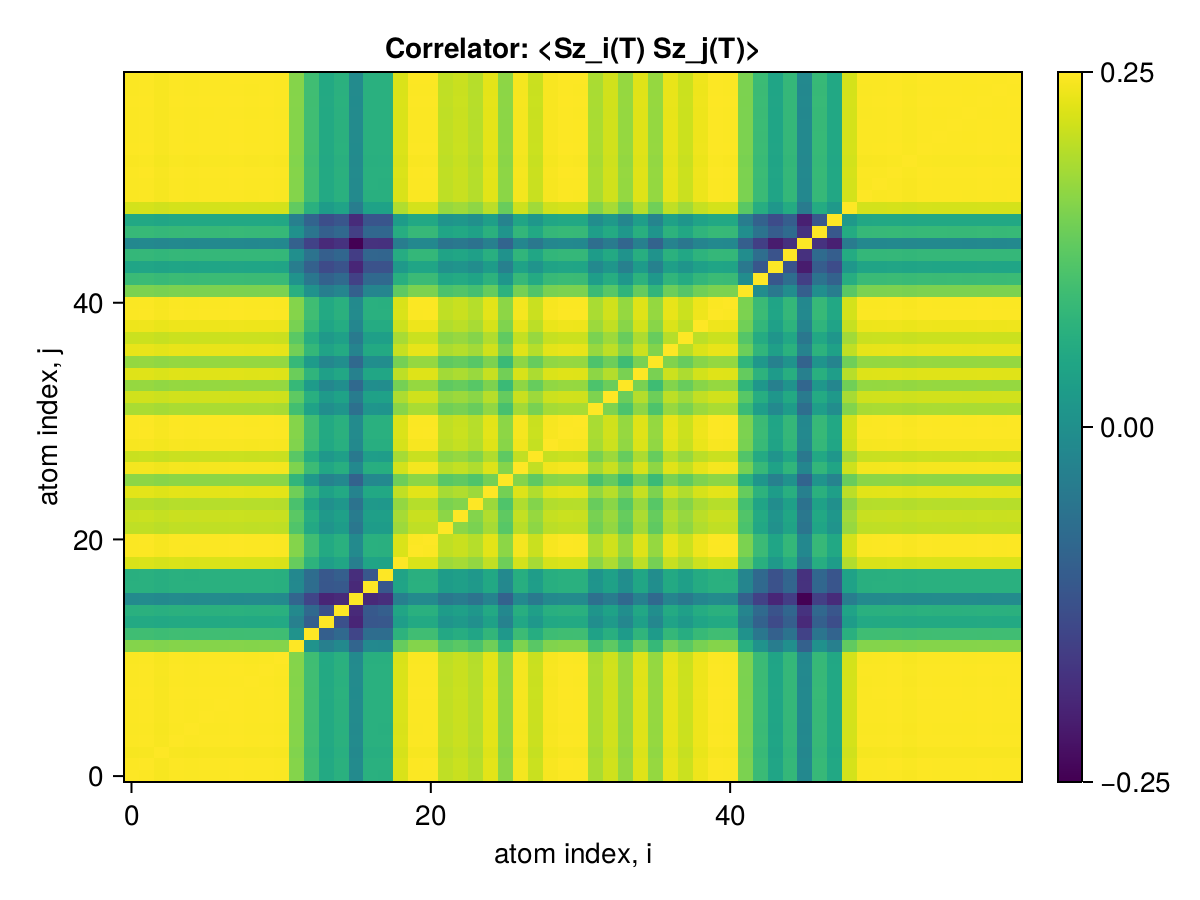

Data behind this chart, as committed beside it:
x1, x2, x3, x4, x5, x6, x7, x8, x9, x10, x11, x12, x13, x14, x15, x16, x17, x18, x19, x20, x21, x22, x23, x24
0.25, 0.2499, 0.2495, 0.2498, 0.2498, 0.2498, 0.2498, 0.2499, 0.2498, 0.2498, 0.2497, 0.2413, 0.2354, 0.2312, 0.2327, 0.2251, 0.2326, 0.2325, 0.2473, 0.2498, 0.2498, 0.2455, 0.2462, 0.2448
0.2499, 0.25, 0.2496, 0.2499, 0.2499, 0.2499, 0.2499, 0.25, 0.2499, 0.2499, 0.2498, 0.2414, 0.2354, 0.2313, 0.2327, 0.2252, 0.2326, 0.2326, 0.2474, 0.2499, 0.2499, 0.2456, 0.2462, 0.2449
0.2495, 0.2496, 0.25, 0.2496, 0.2495, 0.2496, 0.2496, 0.2496, 0.2495, 0.2496, 0.2495, 0.241, 0.2351, 0.231, 0.2324, 0.2249, 0.2323, 0.2323, 0.2471, 0.2495, 0.2495, 0.2452, 0.2459, 0.2445
0.2498, 0.2499, 0.2496, 0.25, 0.2498, 0.2499, 0.2499, 0.2499, 0.2499, 0.2499, 0.2498, 0.2413, 0.2354, 0.2313, 0.2327, 0.2252, 0.2326, 0.2326, 0.2474, 0.2499, 0.2499, 0.2455, 0.2462, 0.2449
0.2498, 0.2499, 0.2495, 0.2498, 0.25, 0.2498, 0.2498, 0.2499, 0.2498, 0.2498, 0.2497, 0.2413, 0.2354, 0.2312, 0.2326, 0.2251, 0.2325, 0.2325, 0.2473, 0.2498, 0.2498, 0.2455, 0.2461, 0.2448
0.2498, 0.2499, 0.2496, 0.2499, 0.2498, 0.25, 0.2499, 0.2499, 0.2499, 0.2499, 0.2498, 0.2413, 0.2354, 0.2313, 0.2327, 0.2252, 0.2326, 0.2326, 0.2474, 0.2499, 0.2499, 0.2455, 0.2462, 0.2449
0.2498, 0.2499, 0.2496, 0.2499, 0.2498, 0.2499, 0.25, 0.2499, 0.2499, 0.2499, 0.2498, 0.2413, 0.2354, 0.2313, 0.2327, 0.2252, 0.2326, 0.2326, 0.2474, 0.2499, 0.2499, 0.2455, 0.2462, 0.2449
0.2499, 0.25, 0.2496, 0.2499, 0.2499, 0.2499, 0.2499, 0.25, 0.2499, 0.2499, 0.2498, 0.2414, 0.2355, 0.2313, 0.2328, 0.2252, 0.2327, 0.2326, 0.2474, 0.2499, 0.2499, 0.2456, 0.2463, 0.2449
0.2498, 0.2499, 0.2495, 0.2499, 0.2498, 0.2499, 0.2499, 0.2499, 0.25, 0.2499, 0.2498, 0.2413, 0.2354, 0.2312, 0.2327, 0.2251, 0.2326, 0.2325, 0.2474, 0.2498, 0.2498, 0.2455, 0.2462, 0.2448
0.2498, 0.2499, 0.2496, 0.2499, 0.2498, 0.2499, 0.2499, 0.2499, 0.2499, 0.25, 0.2498, 0.2413, 0.2354, 0.2313, 0.2327, 0.2252, 0.2326, 0.2326, 0.2474, 0.2498, 0.2499, 0.2455, 0.2462, 0.2449
0.2497, 0.2498, 0.2495, 0.2498, 0.2497, 0.2498, 0.2498, 0.2498, 0.2498, 0.2498, 0.25, 0.2412, 0.2353, 0.2312, 0.2326, 0.2251, 0.2325, 0.2325, 0.2473, 0.2498, 0.2498, 0.2454, 0.2461, 0.2448
0.2413, 0.2414, 0.241, 0.2413, 0.2413, 0.2413, 0.2413, 0.2414, 0.2413, 0.2413, 0.2412, 0.25, 0.2269, 0.2231, 0.2249, 0.2178, 0.2248, 0.2247, 0.2389, 0.2413, 0.2413, 0.237, 0.2379, 0.2364
0.2354, 0.2354, 0.2351, 0.2354, 0.2354, 0.2354, 0.2354, 0.2355, 0.2354, 0.2354, 0.2353, 0.2269, 0.25, 0.2168, 0.2186, 0.2122, 0.2194, 0.2193, 0.2331, 0.2354, 0.2354, 0.2311, 0.232, 0.2304
0.2312, 0.2313, 0.231, 0.2313, 0.2312, 0.2313, 0.2313, 0.2313, 0.2312, 0.2313, 0.2312, 0.2231, 0.2168, 0.25, 0.2141, 0.2073, 0.2152, 0.2155, 0.229, 0.2312, 0.2312, 0.2271, 0.228, 0.2262
0.2327, 0.2327, 0.2324, 0.2327, 0.2326, 0.2327, 0.2327, 0.2328, 0.2327, 0.2327, 0.2326, 0.2249, 0.2186, 0.2141, 0.25, 0.208, 0.2156, 0.2166, 0.2305, 0.2327, 0.2327, 0.2286, 0.2294, 0.2277
0.2251, 0.2252, 0.2249, 0.2252, 0.2251, 0.2252, 0.2252, 0.2252, 0.2251, 0.2252, 0.2251, 0.2178, 0.2122, 0.2073, 0.208, 0.25, 0.2079, 0.2086, 0.2229, 0.2251, 0.2251, 0.2212, 0.2223, 0.2205
0.2326, 0.2326, 0.2323, 0.2326, 0.2325, 0.2326, 0.2326, 0.2327, 0.2326, 0.2326, 0.2325, 0.2248, 0.2194, 0.2152, 0.2156, 0.2079, 0.25, 0.2153, 0.2301, 0.2326, 0.2326, 0.2286, 0.2293, 0.228
0.2325, 0.2326, 0.2323, 0.2326, 0.2325, 0.2326, 0.2326, 0.2326, 0.2325, 0.2326, 0.2325, 0.2247, 0.2193, 0.2155, 0.2166, 0.2086, 0.2153, 0.25, 0.2301, 0.2325, 0.2325, 0.2286, 0.2293, 0.2279
0.2473, 0.2474, 0.2471, 0.2474, 0.2473, 0.2474, 0.2474, 0.2474, 0.2474, 0.2474, 0.2473, 0.2389, 0.2331, 0.229, 0.2305, 0.2229, 0.2301, 0.2301, 0.25, 0.2473, 0.2474, 0.2431, 0.2437, 0.2424
0.2498, 0.2499, 0.2495, 0.2499, 0.2498, 0.2499, 0.2499, 0.2499, 0.2498, 0.2498, 0.2498, 0.2413, 0.2354, 0.2312, 0.2327, 0.2251, 0.2326, 0.2325, 0.2473, 0.25, 0.2498, 0.2455, 0.2462, 0.2448
0.2498, 0.2499, 0.2495, 0.2499, 0.2498, 0.2499, 0.2499, 0.2499, 0.2498, 0.2499, 0.2498, 0.2413, 0.2354, 0.2312, 0.2327, 0.2251, 0.2326, 0.2325, 0.2474, 0.2498, 0.25, 0.2455, 0.2462, 0.2448
0.2455, 0.2456, 0.2452, 0.2455, 0.2455, 0.2455, 0.2455, 0.2456, 0.2455, 0.2455, 0.2454, 0.237, 0.2311, 0.2271, 0.2286, 0.2212, 0.2286, 0.2286, 0.2431, 0.2455, 0.2455, 0.25, 0.2419, 0.2405
0.2462, 0.2462, 0.2459, 0.2462, 0.2461, 0.2462, 0.2462, 0.2463, 0.2462, 0.2462, 0.2461, 0.2379, 0.232, 0.228, 0.2294, 0.2223, 0.2293, 0.2293, 0.2437, 0.2462, 0.2462, 0.2419, 0.25, 0.2412
0.2448, 0.2449, 0.2445, 0.2449, 0.2448, 0.2449, 0.2449, 0.2449, 0.2448, 0.2449, 0.2448, 0.2364, 0.2304, 0.2262, 0.2277, 0.2205, 0.228, 0.2279, 0.2424, 0.2448, 0.2448, 0.2405, 0.2412, 0.25
0.248, 0.2481, 0.2478, 0.2481, 0.248, 0.2481, 0.2481, 0.2481, 0.2481, 0.2481, 0.248, 0.2396, 0.2337, 0.2297, 0.2311, 0.2237, 0.231, 0.231, 0.2456, 0.248, 0.248, 0.2438, 0.2445, 0.243
0.2418, 0.2419, 0.2416, 0.2419, 0.2418, 0.2419, 0.2419, 0.2419, 0.2419, 0.2419, 0.2418, 0.2336, 0.2278, 0.2235, 0.2247, 0.2172, 0.2246, 0.2248, 0.2395, 0.2419, 0.2419, 0.2376, 0.2383, 0.2369
0.2493, 0.2494, 0.249, 0.2494, 0.2493, 0.2494, 0.2494, 0.2494, 0.2493, 0.2494, 0.2493, 0.2408, 0.2349, 0.2308, 0.2323, 0.2248, 0.2322, 0.2321, 0.2469, 0.2493, 0.2493, 0.245, 0.2457, 0.2443
0.2462, 0.2462, 0.2459, 0.2462, 0.2461, 0.2462, 0.2462, 0.2463, 0.2462, 0.2462, 0.2461, 0.2378, 0.232, 0.2279, 0.2292, 0.2216, 0.229, 0.2289, 0.2437, 0.2462, 0.2462, 0.2419, 0.2426, 0.2412
0.2495, 0.2496, 0.2493, 0.2496, 0.2495, 0.2496, 0.2496, 0.2496, 0.2495, 0.2496, 0.2495, 0.241, 0.2351, 0.231, 0.2324, 0.2249, 0.2323, 0.2323, 0.2471, 0.2495, 0.2495, 0.2452, 0.2459, 0.2445
0.2499, 0.2499, 0.2496, 0.2499, 0.2499, 0.2499, 0.2499, 0.25, 0.2499, 0.2499, 0.2498, 0.2414, 0.2354, 0.2313, 0.2327, 0.2252, 0.2326, 0.2326, 0.2474, 0.2499, 0.2499, 0.2456, 0.2462, 0.2449
0.2498, 0.2499, 0.2495, 0.2499, 0.2498, 0.2499, 0.2499, 0.2499, 0.2498, 0.2499, 0.2498, 0.2413, 0.2354, 0.2312, 0.2327, 0.2251, 0.2326, 0.2325, 0.2474, 0.2498, 0.2498, 0.2455, 0.2462, 0.2448
0.2439, 0.244, 0.2437, 0.244, 0.2439, 0.244, 0.244, 0.244, 0.244, 0.244, 0.2439, 0.2356, 0.2299, 0.2258, 0.2272, 0.2199, 0.2271, 0.2271, 0.2415, 0.2439, 0.244, 0.2397, 0.2404, 0.2391
0.2467, 0.2467, 0.2464, 0.2467, 0.2467, 0.2467, 0.2467, 0.2468, 0.2467, 0.2467, 0.2466, 0.2383, 0.2324, 0.2283, 0.2297, 0.2222, 0.2296, 0.2296, 0.2442, 0.2467, 0.2467, 0.2424, 0.243, 0.2417
0.2425, 0.2426, 0.2422, 0.2425, 0.2425, 0.2425, 0.2425, 0.2426, 0.2425, 0.2425, 0.2424, 0.2342, 0.2285, 0.2245, 0.2259, 0.2185, 0.2258, 0.2257, 0.2401, 0.2425, 0.2425, 0.2383, 0.239, 0.2376
0.2477, 0.2478, 0.2475, 0.2478, 0.2477, 0.2478, 0.2478, 0.2478, 0.2478, 0.2478, 0.2477, 0.2393, 0.2334, 0.2293, 0.2307, 0.2232, 0.2306, 0.2306, 0.2453, 0.2477, 0.2478, 0.2435, 0.2441, 0.2428
0.2425, 0.2426, 0.2422, 0.2425, 0.2425, 0.2425, 0.2425, 0.2426, 0.2425, 0.2425, 0.2424, 0.2342, 0.2285, 0.2244, 0.2259, 0.2185, 0.2258, 0.2257, 0.2401, 0.2425, 0.2425, 0.2383, 0.2389, 0.2376
0.2484, 0.2485, 0.2481, 0.2484, 0.2484, 0.2484, 0.2484, 0.2485, 0.2484, 0.2484, 0.2483, 0.2399, 0.234, 0.2299, 0.2314, 0.2239, 0.2313, 0.2312, 0.246, 0.2484, 0.2484, 0.2441, 0.2448, 0.2434
0.2463, 0.2463, 0.246, 0.2463, 0.2462, 0.2463, 0.2463, 0.2464, 0.2463, 0.2463, 0.2462, 0.2379, 0.232, 0.2279, 0.2294, 0.2219, 0.2293, 0.2292, 0.2438, 0.2463, 0.2463, 0.242, 0.2427, 0.2413
0.2488, 0.2489, 0.2485, 0.2489, 0.2488, 0.2489, 0.2489, 0.2489, 0.2488, 0.2489, 0.2488, 0.2403, 0.2344, 0.2303, 0.2317, 0.2242, 0.2316, 0.2316, 0.2464, 0.2488, 0.2488, 0.2445, 0.2452, 0.2438
0.2498, 0.2499, 0.2496, 0.2499, 0.2498, 0.2499, 0.2499, 0.25, 0.2499, 0.2499, 0.2498, 0.2413, 0.2354, 0.2313, 0.2327, 0.2252, 0.2326, 0.2326, 0.2474, 0.2499, 0.2499, 0.2455, 0.2462, 0.2449
0.2498, 0.2499, 0.2495, 0.2498, 0.2498, 0.2498, 0.2498, 0.2499, 0.2498, 0.2498, 0.2497, 0.2413, 0.2354, 0.2312, 0.2326, 0.2251, 0.2325, 0.2325, 0.2473, 0.2498, 0.2498, 0.2455, 0.2461, 0.2448
0.2406, 0.2407, 0.2403, 0.2407, 0.2406, 0.2407, 0.2407, 0.2407, 0.2406, 0.2407, 0.2406, 0.2324, 0.2267, 0.2227, 0.2241, 0.2168, 0.224, 0.2239, 0.2382, 0.2406, 0.2406, 0.2364, 0.2371, 0.2358
0.2348, 0.2349, 0.2346, 0.2349, 0.2348, 0.2349, 0.2349, 0.2349, 0.2348, 0.2349, 0.2348, 0.2268, 0.2212, 0.2173, 0.2187, 0.2116, 0.2186, 0.2186, 0.2325, 0.2348, 0.2348, 0.2308, 0.2314, 0.2301
0.2303, 0.2304, 0.2301, 0.2304, 0.2303, 0.2304, 0.2304, 0.2304, 0.2303, 0.2304, 0.2303, 0.2225, 0.217, 0.2132, 0.2145, 0.2075, 0.2144, 0.2144, 0.228, 0.2303, 0.2303, 0.2263, 0.2269, 0.2257
0.2341, 0.2342, 0.2338, 0.2341, 0.2341, 0.2341, 0.2341, 0.2342, 0.2341, 0.2341, 0.234, 0.2261, 0.2206, 0.2167, 0.218, 0.211, 0.2179, 0.2179, 0.2318, 0.2341, 0.2341, 0.23, 0.2307, 0.2294
0.2247, 0.2248, 0.2245, 0.2247, 0.2247, 0.2247, 0.2248, 0.2248, 0.2247, 0.2247, 0.2247, 0.2171, 0.2117, 0.208, 0.2093, 0.2025, 0.2092, 0.2092, 0.2225, 0.2247, 0.2247, 0.2208, 0.2214, 0.2202
0.2344, 0.2344, 0.2341, 0.2344, 0.2344, 0.2344, 0.2344, 0.2345, 0.2344, 0.2344, 0.2343, 0.2264, 0.2208, 0.2169, 0.2183, 0.2112, 0.2182, 0.2182, 0.2321, 0.2344, 0.2344, 0.2303, 0.231, 0.2297
0.2309, 0.231, 0.2307, 0.231, 0.2309, 0.231, 0.231, 0.231, 0.2309, 0.231, 0.2309, 0.2231, 0.2176, 0.2138, 0.2151, 0.2081, 0.215, 0.2149, 0.2287, 0.2309, 0.2309, 0.2269, 0.2276, 0.2263
0.2469, 0.247, 0.2467, 0.247, 0.2469, 0.247, 0.247, 0.247, 0.2469, 0.247, 0.2469, 0.2385, 0.2327, 0.2286, 0.23, 0.2225, 0.2299, 0.2298, 0.2445, 0.2469, 0.2469, 0.2427, 0.2433, 0.242
0.2497, 0.2498, 0.2495, 0.2498, 0.2497, 0.2498, 0.2498, 0.2498, 0.2498, 0.2498, 0.2497, 0.2412, 0.2353, 0.2312, 0.2326, 0.2251, 0.2325, 0.2325, 0.2473, 0.2497, 0.2497, 0.2454, 0.2461, 0.2448
0.2498, 0.2499, 0.2495, 0.2498, 0.2498, 0.2498, 0.2498, 0.2499, 0.2498, 0.2498, 0.2497, 0.2413, 0.2354, 0.2312, 0.2326, 0.2251, 0.2325, 0.2325, 0.2473, 0.2498, 0.2498, 0.2455, 0.2461, 0.2448
0.2499, 0.2499, 0.2496, 0.2499, 0.2498, 0.2499, 0.2499, 0.25, 0.2499, 0.2499, 0.2498, 0.2414, 0.2354, 0.2313, 0.2327, 0.2252, 0.2326, 0.2326, 0.2474, 0.2499, 0.2499, 0.2456, 0.2462, 0.2449
0.2496, 0.2497, 0.2494, 0.2497, 0.2496, 0.2497, 0.2497, 0.2498, 0.2497, 0.2497, 0.2496, 0.2412, 0.2352, 0.2311, 0.2325, 0.225, 0.2324, 0.2324, 0.2472, 0.2497, 0.2497, 0.2453, 0.246, 0.2447
0.2499, 0.25, 0.2496, 0.2499, 0.2499, 0.2499, 0.2499, 0.25, 0.2499, 0.2499, 0.2498, 0.2414, 0.2354, 0.2313, 0.2327, 0.2252, 0.2326, 0.2326, 0.2474, 0.2499, 0.2499, 0.2456, 0.2462, 0.2449
0.2498, 0.2499, 0.2496, 0.2499, 0.2498, 0.2499, 0.2499, 0.2499, 0.2499, 0.2499, 0.2498, 0.2413, 0.2354, 0.2313, 0.2327, 0.2252, 0.2326, 0.2326, 0.2474, 0.2498, 0.2499, 0.2455, 0.2462, 0.2449
0.2498, 0.2499, 0.2496, 0.2499, 0.2498, 0.2499, 0.2499, 0.2499, 0.2499, 0.2499, 0.2498, 0.2413, 0.2354, 0.2313, 0.2327, 0.2252, 0.2326, 0.2326, 0.2474, 0.2499, 0.2499, 0.2455, 0.2462, 0.2449
0.2498, 0.2499, 0.2496, 0.2499, 0.2498, 0.2499, 0.2499, 0.2499, 0.2498, 0.2499, 0.2498, 0.2413, 0.2354, 0.2312, 0.2327, 0.2251, 0.2326, 0.2326, 0.2474, 0.2498, 0.2498, 0.2455, 0.2462, 0.2448
0.2499, 0.25, 0.2496, 0.2499, 0.2499, 0.2499, 0.2499, 0.25, 0.2499, 0.2499, 0.2498, 0.2414, 0.2355, 0.2313, 0.2328, 0.2252, 0.2327, 0.2326, 0.2474, 0.2499, 0.2499, 0.2456, 0.2463, 0.2449
0.2498, 0.2499, 0.2496, 0.2499, 0.2498, 0.2499, 0.2499, 0.2499, 0.2499, 0.2499, 0.2498, 0.2413, 0.2354, 0.2312, 0.2327, 0.2252, 0.2326, 0.2326, 0.2474, 0.2498, 0.2498, 0.2455, 0.2462, 0.2448
0.2498, 0.2499, 0.2496, 0.2499, 0.2498, 0.2499, 0.2499, 0.25, 0.2499, 0.2499, 0.2498, 0.2414, 0.2354, 0.2313, 0.2327, 0.2252, 0.2326, 0.2326, 0.2474, 0.2499, 0.2499, 0.2455, 0.2462, 0.2449
